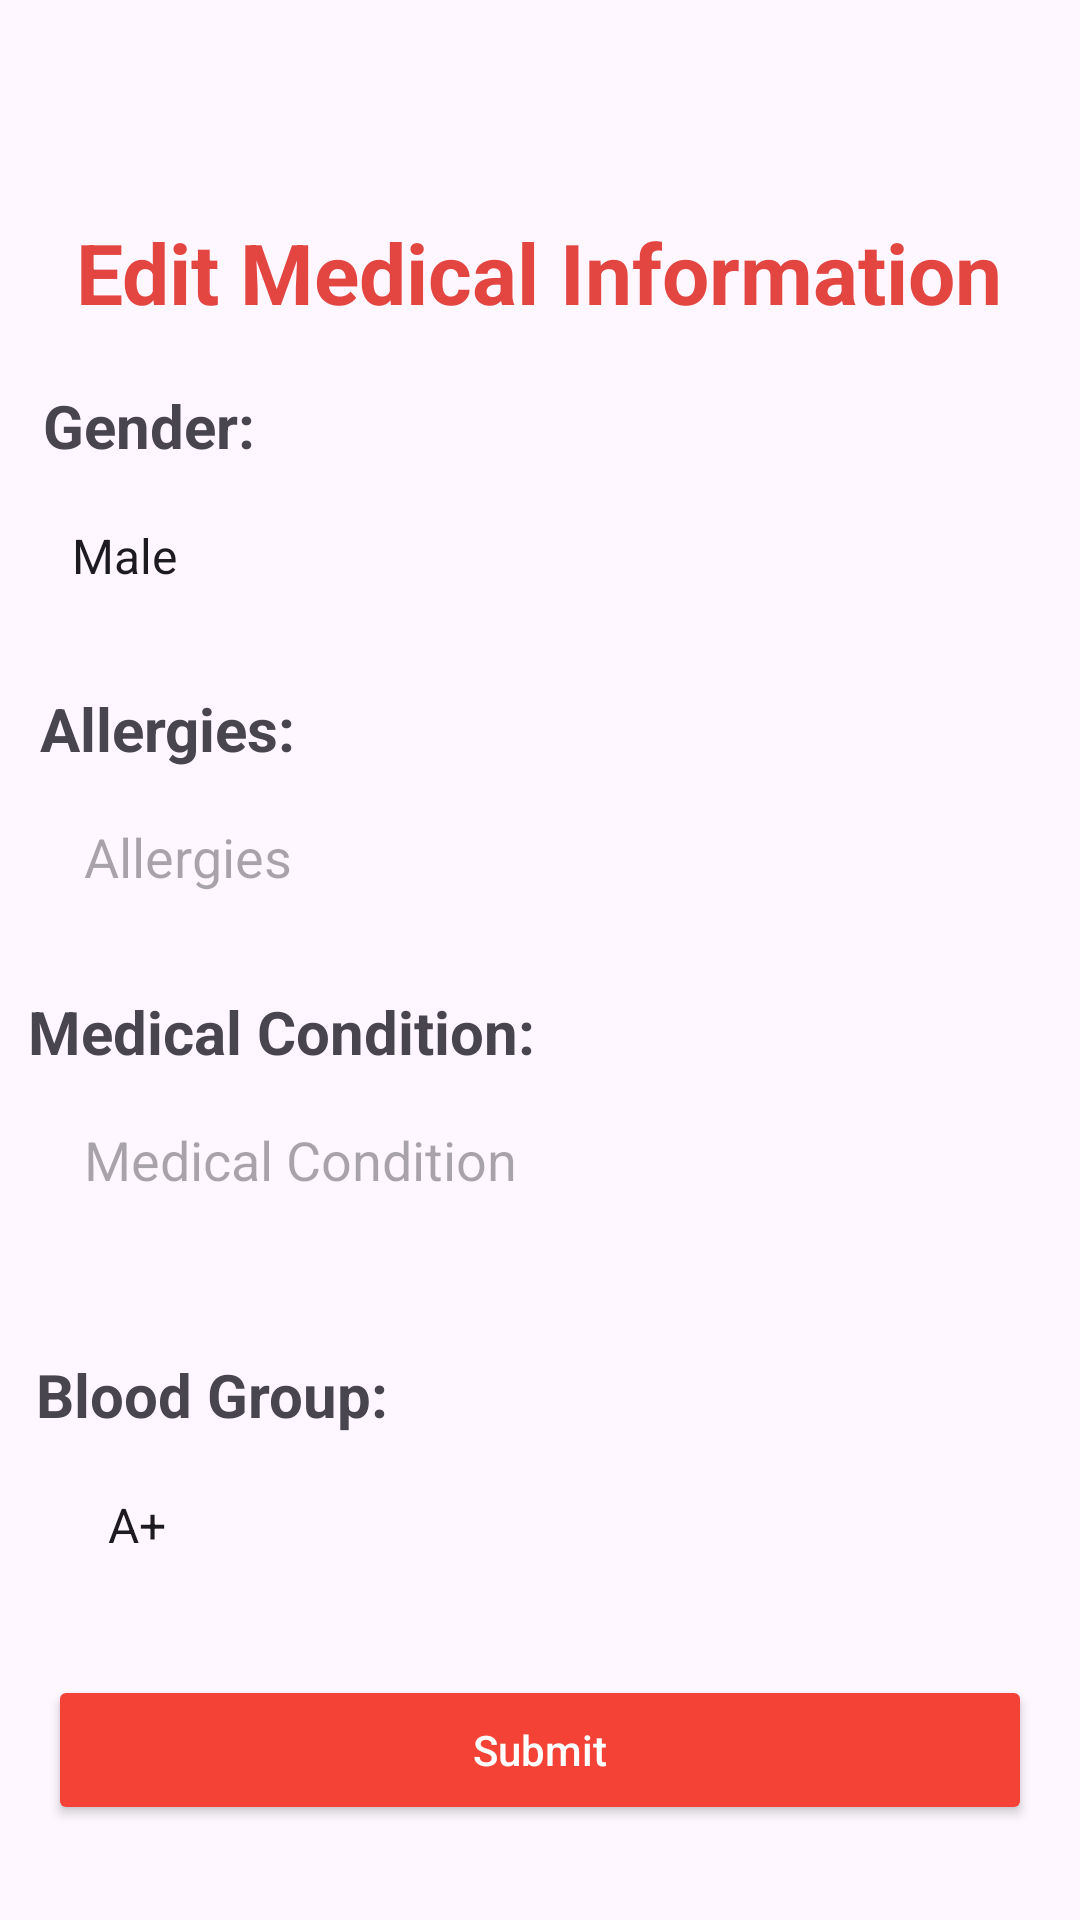

Here is an Android app screen rendered from its layout file. Give the layout XML and the strings, colors and styles it references.
<!-- AndroidManifest.xml: application theme Theme.SafetyNova -->
<!-- res/layout/activity_edit_medical_info.xml -->
<?xml version="1.0" encoding="utf-8"?>
<androidx.constraintlayout.widget.ConstraintLayout
    xmlns:android="http://schemas.android.com/apk/res/android"
    xmlns:app="http://schemas.android.com/apk/res-auto"
    xmlns:tools="http://schemas.android.com/tools"
    android:layout_width="match_parent"
    android:id="@+id/edit_medical"
    android:layout_height="match_parent"
    android:background="@drawable/city"
    tools:context=".MedicalForm">

    

    <TextView
        android:id="@+id/form_title"
        android:layout_width="wrap_content"
        android:layout_height="wrap_content"
        android:layout_marginTop="72dp"
        android:text="Edit Medical Information"
        android:textColor="#e34540"
        android:textSize="28sp"
        android:textStyle="bold"
        app:layout_constraintEnd_toEndOf="parent"
        app:layout_constraintHorizontal_bias="0.494"
        app:layout_constraintStart_toStartOf="parent"
        app:layout_constraintTop_toTopOf="parent" />

    
    <TextView
        android:id="@+id/txtgender"
        android:layout_width="wrap_content"
        android:layout_height="wrap_content"
        android:layout_marginTop="19dp"
        android:text="Gender:"
        android:textSize="20sp"
        android:textStyle="bold"
        app:layout_constraintEnd_toEndOf="parent"
        app:layout_constraintHorizontal_bias="0.049"
        app:layout_constraintStart_toStartOf="parent"
        app:layout_constraintTop_toBottomOf="@id/form_title" />

    <Spinner
        android:id="@+id/gender_spinner"
        android:layout_width="0dp"
        android:layout_height="50dp"
        android:layout_marginStart="16dp"
        android:layout_marginTop="5dp"
        android:layout_marginEnd="16dp"
        android:background="@drawable/input_background"
        android:entries="@array/gender_options"
        app:layout_constraintEnd_toEndOf="parent"
        app:layout_constraintHorizontal_bias="1.0"
        app:layout_constraintStart_toStartOf="parent"
        app:layout_constraintTop_toBottomOf="@id/txtgender" />


    <TextView
        android:id="@+id/txtallergies"
        android:layout_width="wrap_content"
        android:layout_height="wrap_content"
        android:layout_marginTop="19dp"
        android:text="Allergies:"
        android:textSize="20sp"
        android:textStyle="bold"
        app:layout_constraintEnd_toEndOf="parent"
        app:layout_constraintHorizontal_bias="0.049"
        app:layout_constraintStart_toStartOf="parent"
        app:layout_constraintTop_toBottomOf="@id/gender_spinner" />
    <EditText
        android:id="@+id/allergies_input"
        android:layout_width="0dp"
        android:layout_height="50dp"
        android:layout_marginStart="16dp"
        android:layout_marginEnd="16dp"
        android:layout_marginTop="5dp"
        android:hint="Allergies"
        android:inputType="textMultiLine"
        android:background="@drawable/input_background"
        android:gravity="top"
        android:padding="12dp"
        app:layout_constraintTop_toBottomOf="@id/txtallergies"
        app:layout_constraintStart_toStartOf="parent"
        app:layout_constraintEnd_toEndOf="parent" />

    
    <TextView
        android:id="@+id/txtmedicalcondition"
        android:layout_width="wrap_content"
        android:layout_height="wrap_content"
        android:layout_marginTop="19dp"
        android:text="Medical Condition:"
        android:textSize="20sp"
        android:textStyle="bold"
        app:layout_constraintEnd_toEndOf="parent"
        app:layout_constraintHorizontal_bias="0.049"
        app:layout_constraintStart_toStartOf="parent"
        app:layout_constraintTop_toBottomOf="@id/allergies_input" />
    <EditText
        android:id="@+id/medical_condition_input"
        android:layout_width="0dp"
        android:layout_height="70dp"
        android:layout_marginStart="16dp"
        android:layout_marginEnd="16dp"
        android:layout_marginTop="5dp"
        android:hint="Medical Condition"
        android:inputType="textMultiLine"
        android:background="@drawable/input_background"
        android:gravity="top"
        android:padding="12dp"
        app:layout_constraintTop_toBottomOf="@id/txtmedicalcondition"
        app:layout_constraintStart_toStartOf="parent"
        app:layout_constraintEnd_toEndOf="parent" />

    
    <TextView
        android:id="@+id/txtbloodgrp"
        android:layout_width="wrap_content"
        android:layout_height="wrap_content"
        android:layout_marginTop="19dp"
        android:text="Blood Group:"
        android:textSize="20sp"
        android:textStyle="bold"
        app:layout_constraintEnd_toEndOf="parent"
        app:layout_constraintHorizontal_bias="0.049"
        app:layout_constraintStart_toStartOf="parent"
        app:layout_constraintTop_toBottomOf="@id/medical_condition_input" />
    <Spinner
        android:id="@+id/blood_group_input"
        android:layout_width="0dp"
        android:layout_height="50dp"
        android:layout_marginStart="16dp"
        android:layout_marginEnd="16dp"
        android:layout_marginTop="5dp"
        android:entries="@array/Blood_Group"
        android:background="@drawable/input_background"
        android:padding="12dp"
        app:layout_constraintTop_toBottomOf="@id/txtbloodgrp"
        app:layout_constraintStart_toStartOf="parent"
        app:layout_constraintEnd_toEndOf="parent" />

    
    <Button
        android:id="@+id/submit_button"
        android:layout_width="0dp"
        android:layout_height="50dp"
        android:layout_marginStart="16dp"
        android:layout_marginEnd="16dp"
        android:layout_marginTop="25dp"
        android:backgroundTint="#F44336"
        android:text="Submit"
        android:textColor="#FFFFFF"
        android:textAllCaps="false"
        app:layout_constraintTop_toBottomOf="@id/blood_group_input"
        app:layout_constraintStart_toStartOf="parent"
        app:layout_constraintEnd_toEndOf="parent" />

</androidx.constraintlayout.widget.ConstraintLayout>
<!-- resources referenced by this layout -->
<resources>
  <string-array name="Blood_Group">
          <item>A+</item>
          <item>B+</item>
          <item>AB+</item>
          <item>O+</item>
          <item>A-</item>
          <item>B-</item>
          <item>O-</item>
          <item>AB-</item>
      </string-array>
  <string-array name="gender_options">
          <item>Male</item>
          <item>Female</item>
          <item>Other</item>
      </string-array>
  <style name="Theme.SafetyNova" parent="Base.Theme.SafetyNova" />
  <style name="Base.Theme.SafetyNova" parent="Theme.Material3.DayNight.NoActionBar">
          <item name="colorPrimary">@color/red</item>
          <item name="colorPrimaryContainer">@color/red</item>
      </style>
  <color name="red">#a81c07</color>
</resources>
